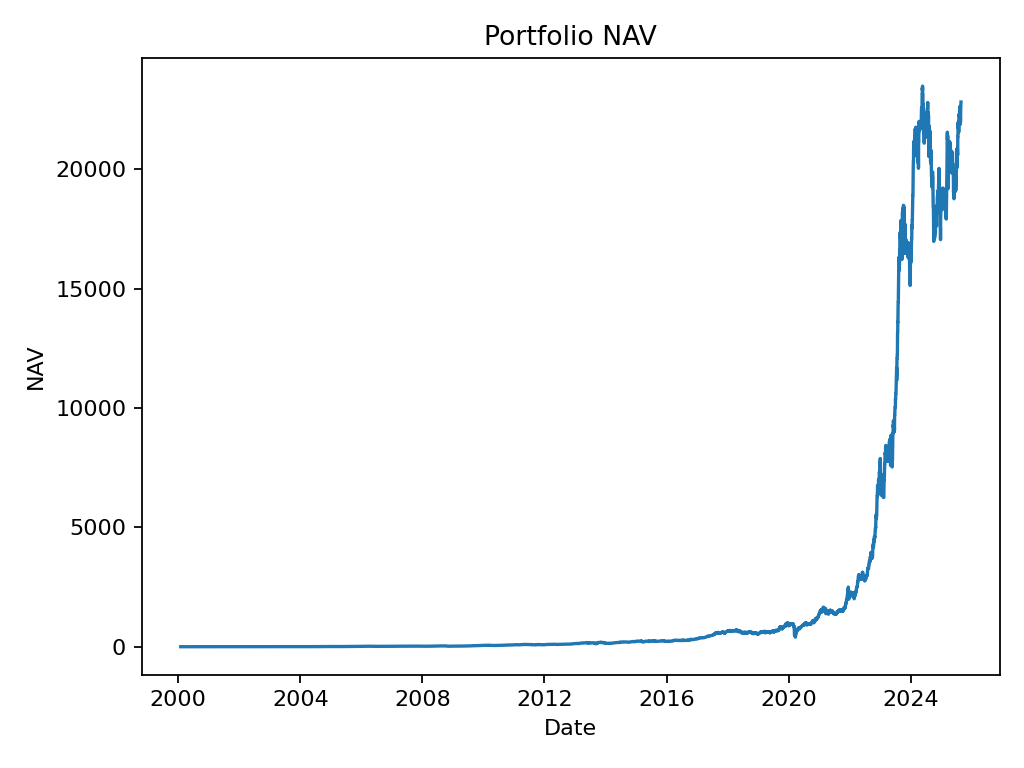

The data file committed next to this chart (first rows):
date, nav
2000-02-01, 0.999
2000-02-02, 0.9622
2000-02-03, 0.9685
2000-02-04, 1.01
2000-02-07, 1.006
2000-02-08, 0.9976
2000-02-09, 0.9499
2000-02-10, 0.9776
2000-02-11, 0.9657
2000-02-14, 0.9559
2000-02-15, 0.9935
2000-02-16, 1.002
2000-02-17, 0.971
2000-02-18, 0.9706
2000-02-21, 0.9119
2000-02-22, 0.8572
2000-02-23, 0.8198
2000-02-24, 0.8633
2000-02-25, 0.9302
2000-02-28, 0.9279
2000-02-29, 0.9539
2000-03-01, 0.9966
2000-03-02, 1.001
2000-03-03, 0.9903
2000-03-06, 0.9914
2000-03-07, 1.024
2000-03-08, 1.051
2000-03-09, 1.101
2000-03-10, 1.058
2000-03-13, 1.058
2000-03-14, 1.058
2000-03-15, 1.058
2000-03-16, 1.058
2000-03-17, 1.058
2000-03-20, 1.05
2000-03-21, 1.076
2000-03-22, 1.069
2000-03-23, 1.088
2000-03-24, 1.074
2000-03-27, 1.08
2000-03-28, 1.072
2000-03-29, 1.061
2000-03-30, 0.9819
2000-03-31, 0.994
2000-04-03, 0.9941
2000-04-04, 1.012
2000-04-05, 0.9825
2000-04-06, 1.065
2000-04-07, 1.064
2000-04-10, 1.046
2000-04-11, 1.03
2000-04-12, 1.024
2000-04-13, 1.073
2000-04-14, 1.102
2000-04-17, 1.059
2000-04-18, 1.043
2000-04-19, 1.07
2000-04-20, 1.092
2000-04-21, 1.107
2000-04-24, 1.091
... 7,462 more rows
